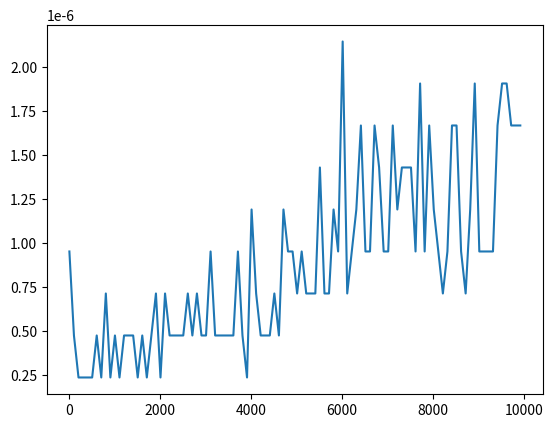

This chart was generated by the following Python code:
import time
import random
import matplotlib.pyplot as plt

mylist = []
size = []
sec = []

# given that the array/list is sorted in ascending or descending order

for num in range(10, 10000, 100):
    for i in range(0, num):
        x = random.randint(1, 100)
        mylist.append(x)

    item = random.choice(mylist)
    mylist.sort()    
    start = time.time()
    def BinarySearch(arr, l, r, item):
        # here l indicates the lest most index of array
        # r indicates the right most index of the array
        while l <= r:
            mid = l + (r-l)//2
            # mid should be always equal to integer so (r-1)//2
            if arr[mid] == x:
                return mid
            elif arr[mid] < x:
                l = mid+1
            else:
                r = mid-1
        return -1
    end = time.time()
    size.append(num)
    sec.append(end-start)

print(size)
print(sec)
plt.plot(size, sec)


